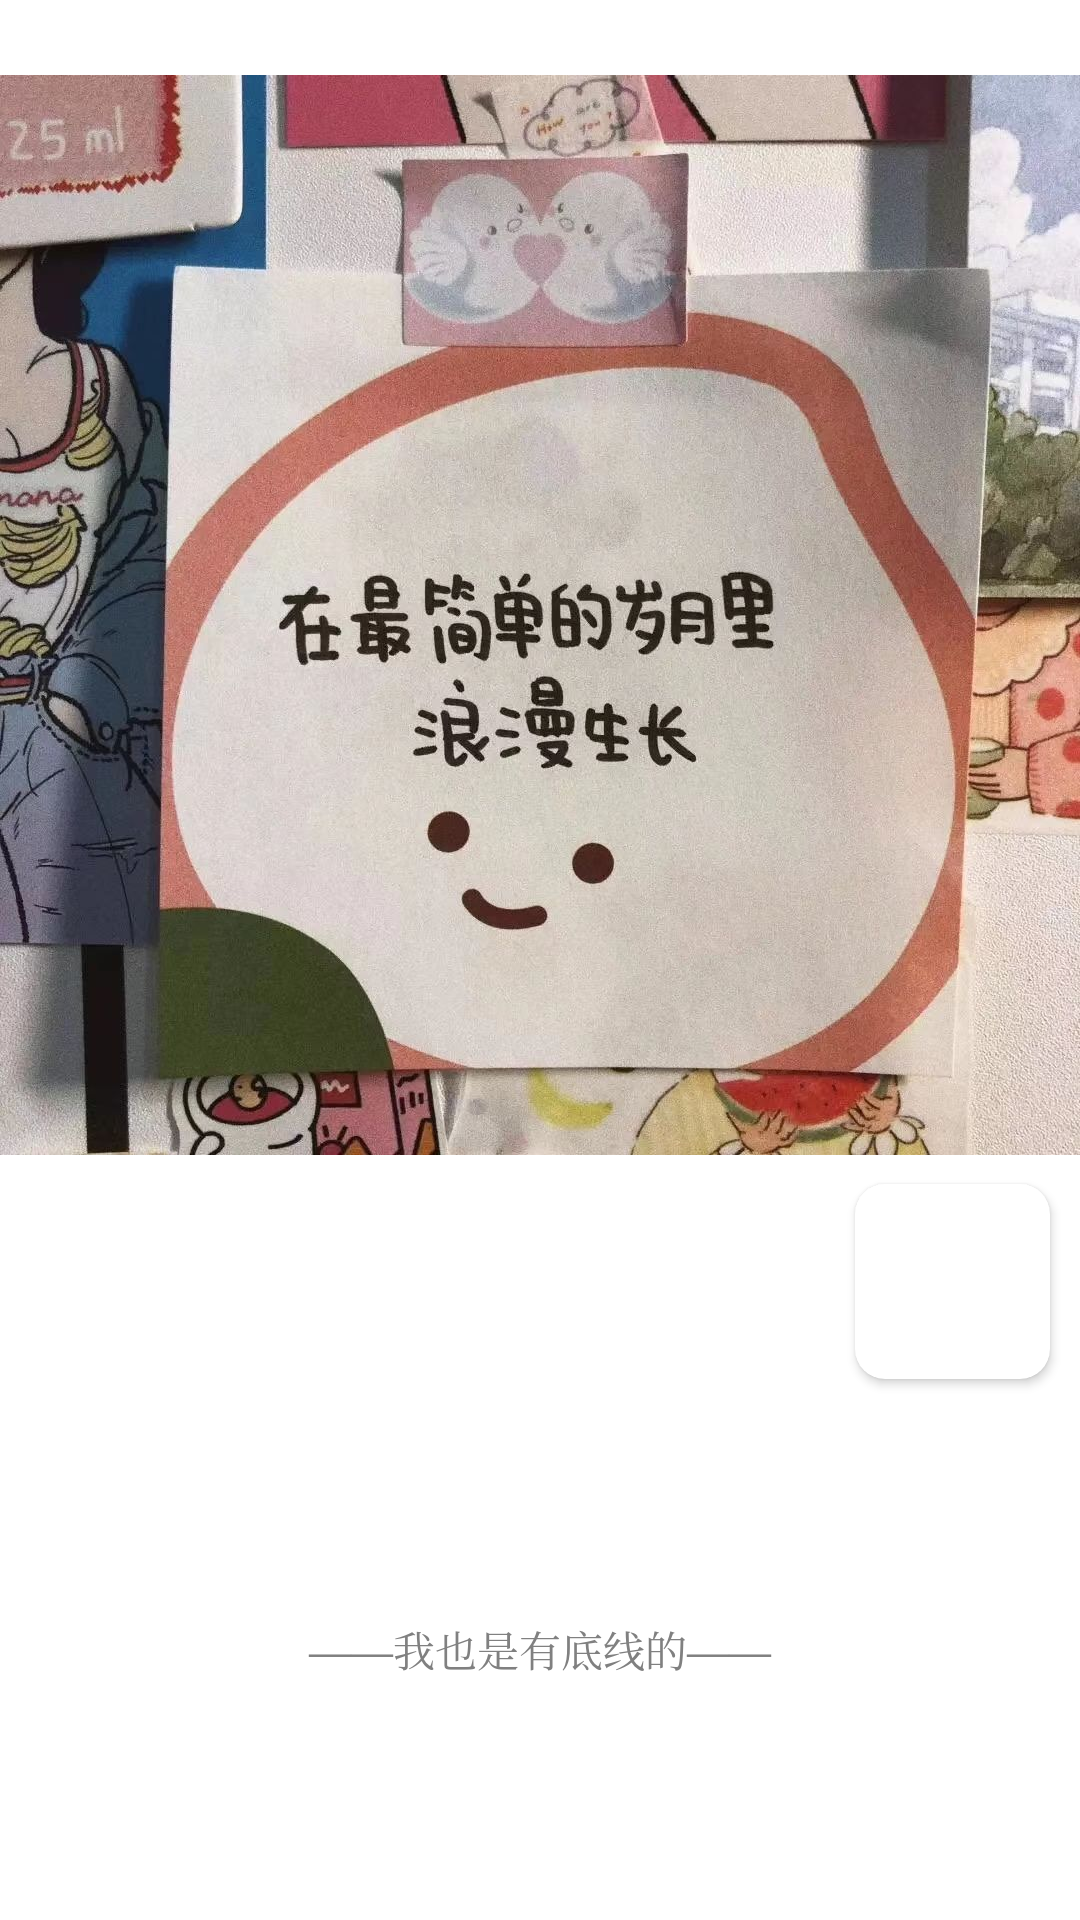

Here is an Android app screen rendered from its layout file. Give the layout XML and the strings, colors and styles it references.
<!-- AndroidManifest.xml: activity theme Theme.NoInk.NoActionBar -->
<!-- res/layout/fragment_history.xml -->
<?xml version="1.0" encoding="utf-8"?>
<androidx.constraintlayout.widget.ConstraintLayout xmlns:android="http://schemas.android.com/apk/res/android"
    xmlns:app="http://schemas.android.com/apk/res-auto"
    xmlns:tools="http://schemas.android.com/tools"
    android:layout_width="match_parent"
    android:layout_height="match_parent"
    tools:context=".ui.history.HistoryFragment">

    <androidx.core.widget.NestedScrollView
        android:layout_width="match_parent"
        android:layout_height="wrap_content"
        app:layout_constraintTop_toTopOf="parent">

        <androidx.constraintlayout.widget.ConstraintLayout
            android:layout_width="match_parent"
            android:layout_height="wrap_content">

            <ImageView
                android:id="@+id/background"
                android:layout_width="match_parent"
                android:layout_height="410dp"
                android:src="@mipmap/ic_background_text"
                app:layout_constraintTop_toTopOf="parent" />

            <androidx.cardview.widget.CardView
                android:id="@+id/avatar_container"
                android:layout_width="65dp"
                android:layout_height="65dp"
                android:layout_marginEnd="10dp"
                android:layout_marginBottom="-50dp"
                app:cardCornerRadius="10dp"
                app:layout_constraintBottom_toBottomOf="@id/background"
                app:layout_constraintEnd_toEndOf="parent" >

                <ImageView
                    android:id="@+id/avatar"
                    android:layout_width="match_parent"
                    android:layout_height="match_parent"
                    android:scaleType="centerCrop"/>
            </androidx.cardview.widget.CardView>

            <TextView
                android:id="@+id/username"
                android:layout_width="wrap_content"
                android:layout_height="50dp"
                android:layout_marginTop="7dp"
                android:layout_marginEnd="7dp"
                android:gravity="center"
                android:text=""
                app:layout_constraintEnd_toStartOf="@+id/avatar_container"
                app:layout_constraintTop_toTopOf="@+id/avatar_container" />

            
            <TextView
                android:id="@+id/tv_empty_state"
                android:layout_width="wrap_content"
                android:layout_height="wrap_content"
                android:layout_marginTop="16dp"
                android:text="暂时没有记录，快去添加吧！"
                android:visibility="gone"
                app:layout_constraintEnd_toEndOf="parent"
                app:layout_constraintStart_toStartOf="parent"
                app:layout_constraintTop_toBottomOf="@+id/avatar_container" />

            <androidx.recyclerview.widget.RecyclerView
                android:id="@+id/history_recycle"
                android:layout_width="match_parent"
                android:layout_height="wrap_content"
                android:layout_marginTop="10dp"
                app:layout_constraintTop_toBottomOf="@+id/avatar_container" />

            <TextView
                android:id="@+id/bottomLine"
                android:layout_width="match_parent"
                android:layout_height="80dp"
                android:layout_marginTop="40dp"
                android:gravity="center"
                android:text="——我也是有底线的——"
                android:textColor="@color/gray"
                app:layout_constraintEnd_toEndOf="parent"
                app:layout_constraintStart_toStartOf="parent"
                app:layout_constraintTop_toBottomOf="@id/history_recycle" />
        </androidx.constraintlayout.widget.ConstraintLayout>


    </androidx.core.widget.NestedScrollView>

</androidx.constraintlayout.widget.ConstraintLayout>
<!-- resources referenced by this layout -->
<resources>
  <color name="gray">#808080</color>
  <!-- mipmap ic_background_text: jpg bitmap (mipmap-hdpi, 204550 bytes) -->
  <style name="Theme.NoInk.NoActionBar">
          <item name="windowActionBar">false</item>
          <item name="windowNoTitle">true</item>
      </style>
</resources>
